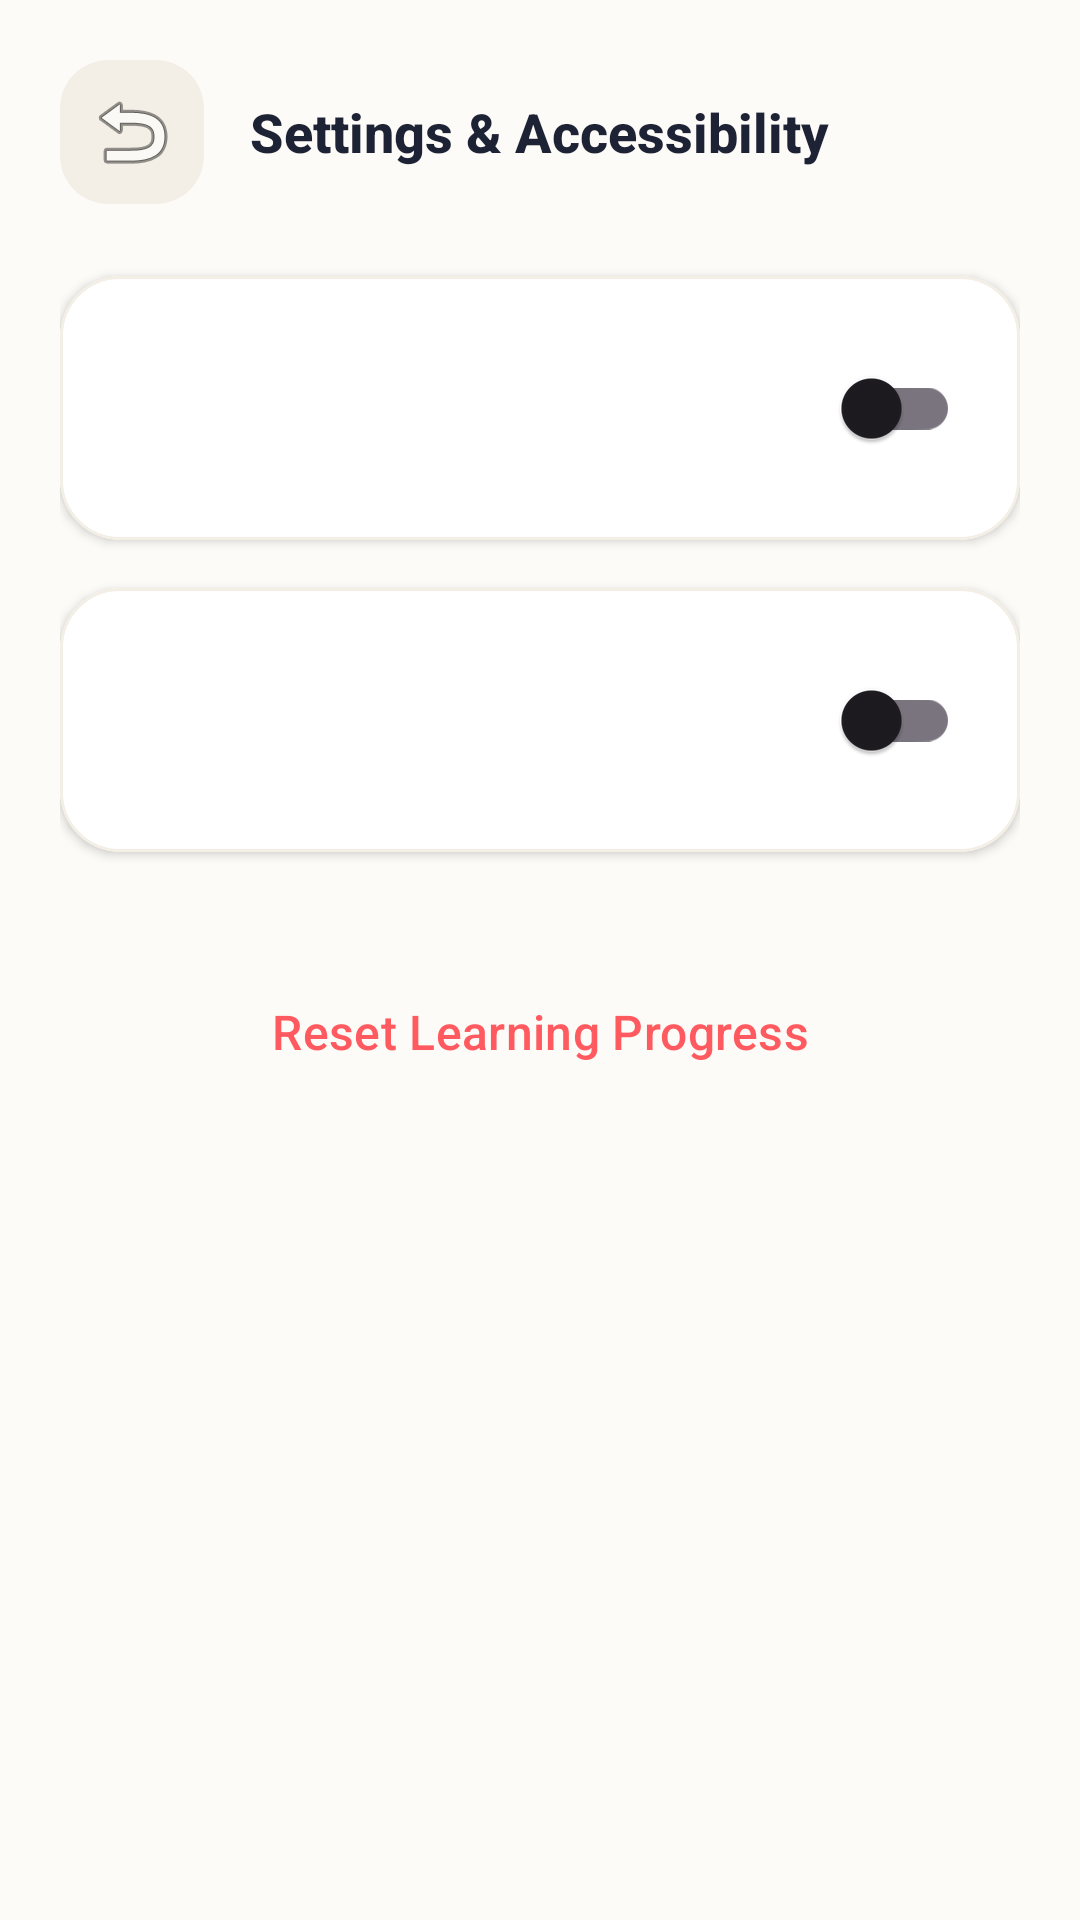

Reconstruct the res/layout file that produces this screen, plus the resources it refers to.
<!-- AndroidManifest.xml: application theme Theme.DyslexiaBuddy -->
<!-- res/layout/activity_settings.xml -->
<?xml version="1.0" encoding="utf-8"?>
<LinearLayout xmlns:android="http://schemas.android.com/apk/res/android"
    xmlns:app="http://schemas.android.com/apk/res-auto"
    android:layout_width="match_parent"
    android:layout_height="match_parent"
    android:background="@color/warm_ivory"
    android:orientation="vertical"
    android:padding="20dp">

    <RelativeLayout
        android:layout_width="match_parent"
        android:layout_height="wrap_content">
        <ImageButton
            android:id="@+id/btnBack"
            android:layout_width="48dp"
            android:layout_height="48dp"
            android:background="@drawable/bg_pill"
            android:contentDescription="Back"
            android:src="@android:drawable/ic_menu_revert" />
        <TextView
            android:layout_width="wrap_content"
            android:layout_height="wrap_content"
            android:layout_centerInParent="true"
            android:text="Settings &amp; Accessibility"
            android:textColor="@color/deep_navy"
            android:textSize="18sp"
            android:textStyle="bold" />
    </RelativeLayout>

    <com.google.android.material.card.MaterialCardView
        android:layout_width="match_parent"
        android:layout_height="wrap_content"
        android:layout_marginTop="24dp"
        app:cardBackgroundColor="@color/card_background"
        app:cardCornerRadius="20dp"
        app:cardElevation="2dp"
        app:strokeColor="@color/warm_ivory_dark"
        app:strokeWidth="1dp">
        <LinearLayout
            android:layout_width="match_parent"
            android:layout_height="wrap_content"
            android:gravity="center_vertical"
            android:orientation="horizontal"
            android:padding="20dp">
            <LinearLayout
                android:layout_width="0dp"
                android:layout_height="wrap_content"
                android:layout_weight="1"
                android:orientation="vertical">
                <TextView android:text="Dyslexia-Friendly Font Mode" android:textColor="@color/deep_navy" android:textSize="16sp" android:textStyle="bold" />
                <TextView android:text="Enhances letter distinction and spacing" android:textColor="@color/text_secondary" android:textSize="12sp" />
            </LinearLayout>
            <com.google.android.material.switchmaterial.SwitchMaterial
                android:id="@+id/switchDyslexiaFont"
                android:layout_width="wrap_content"
                android:layout_height="wrap_content" />
        </LinearLayout>
    </com.google.android.material.card.MaterialCardView>

    <com.google.android.material.card.MaterialCardView
        android:layout_width="match_parent"
        android:layout_height="wrap_content"
        android:layout_marginTop="16dp"
        app:cardBackgroundColor="@color/card_background"
        app:cardCornerRadius="20dp"
        app:cardElevation="2dp"
        app:strokeColor="@color/warm_ivory_dark"
        app:strokeWidth="1dp">
        <LinearLayout
            android:layout_width="match_parent"
            android:layout_height="wrap_content"
            android:gravity="center_vertical"
            android:orientation="horizontal"
            android:padding="20dp">
            <LinearLayout
                android:layout_width="0dp"
                android:layout_height="wrap_content"
                android:layout_weight="1"
                android:orientation="vertical">
                <TextView android:text="Audio Voiceover" android:textColor="@color/deep_navy" android:textSize="16sp" android:textStyle="bold" />
                <TextView android:text="Hoot's speech pronunciation helpers" android:textColor="@color/text_secondary" android:textSize="12sp" />
            </LinearLayout>
            <com.google.android.material.switchmaterial.SwitchMaterial
                android:id="@+id/switchAudio"
                android:layout_width="wrap_content"
                android:layout_height="wrap_content" />
        </LinearLayout>
    </com.google.android.material.card.MaterialCardView>

    <Button
        android:id="@+id/btnResetProgress"
        style="@style/Widget.Material3.Button.OutlinedButton"
        android:layout_width="match_parent"
        android:layout_height="56dp"
        android:layout_marginTop="32dp"
        android:text="Reset Learning Progress"
        android:textColor="@color/coral"
        android:textSize="16sp"
        app:strokeColor="@color/coral" />

</LinearLayout>
<!-- resources referenced by this layout -->
<resources>
  <color name="card_background">#FFFFFF</color>
  <color name="coral">#FF5A5F</color>
  <color name="deep_navy">#1E2235</color>
  <color name="text_secondary">#64748B</color>
  <color name="warm_ivory">#FDFBF7</color>
  <color name="warm_ivory_dark">#F4EFE6</color>
  <!-- drawable bg_pill (drawable) -->
  <?xml version="1.0" encoding="utf-8"?>
  <shape xmlns:android="http://schemas.android.com/apk/res/android"
      android:shape="rectangle">
      <solid android:color="@color/warm_ivory_dark" />
      <corners android:radius="16dp" />
  </shape>
  <style name="Theme.DyslexiaBuddy" parent="Theme.Material3.DayNight.NoActionBar">
          <item name="colorPrimary">@color/soft_teal</item>
          <item name="colorSecondary">@color/coral</item>
          <item name="android:windowBackground">@color/warm_ivory</item>
          <item name="fontFamily">sans-serif-medium</item>
      </style>
  <color name="soft_teal">#2EC4B6</color>
</resources>
